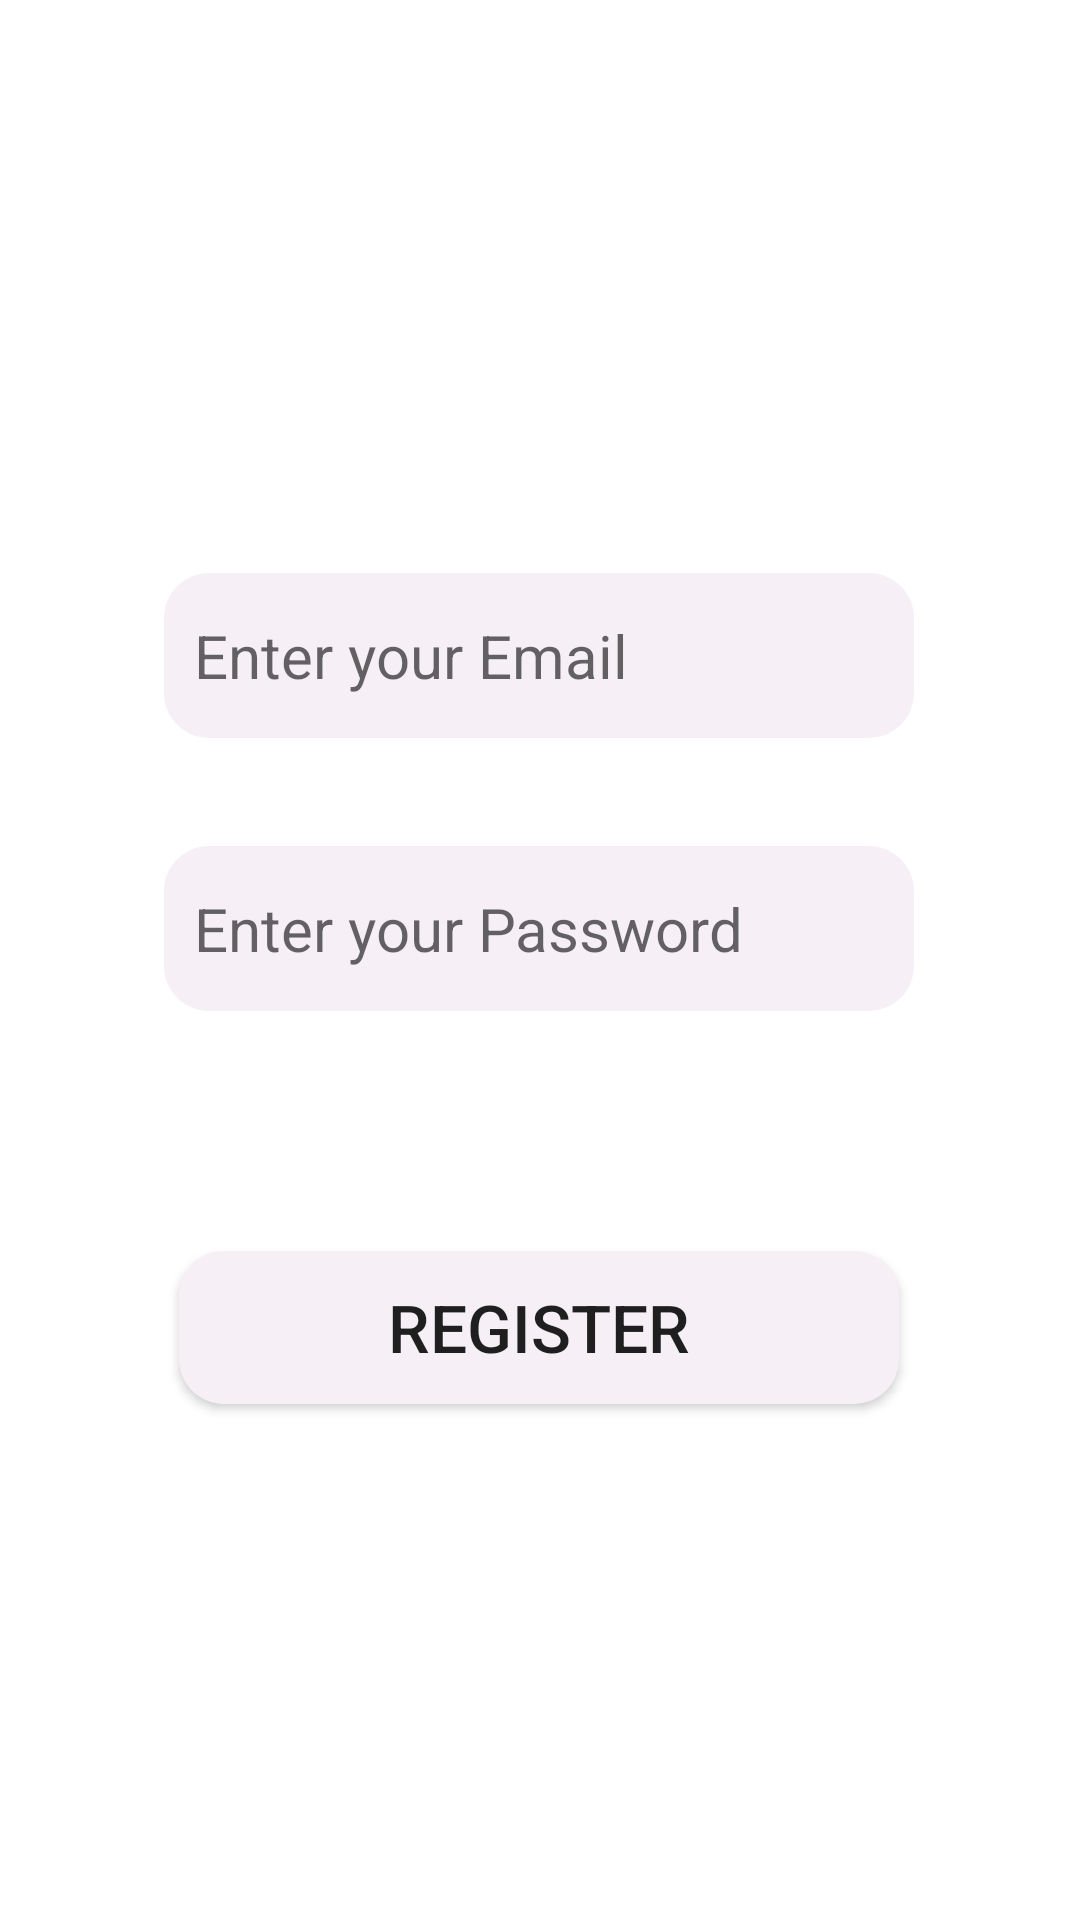

Write the Android layout XML for this screen, with the resource values it uses.
<!-- AndroidManifest.xml: application theme Theme.TripMe -->
<!-- res/layout/activity_register.xml -->
<?xml version="1.0" encoding="utf-8"?>
<androidx.constraintlayout.widget.ConstraintLayout xmlns:android="http://schemas.android.com/apk/res/android"
    xmlns:app="http://schemas.android.com/apk/res-auto"
    xmlns:tools="http://schemas.android.com/tools"
    android:layout_width="match_parent"
    android:layout_height="match_parent"
    tools:context=".RegisterActivity">

    <EditText
        android:id="@+id/edittextRegisterName"
        android:layout_width="wrap_content"
        android:layout_height="wrap_content"
        android:layout_marginTop="100dp"
        android:background="@drawable/edittext"
        android:drawableLeft="@drawable/ic_baseline_person_24"
        android:drawablePadding="10dp"
        android:ems="10"
        android:hint="@string/registerName"
        android:inputType="textEmailAddress"
        android:paddingStart="10sp"
        android:visibility="invisible"
        android:textColor="@color/black"
        android:textSize="20sp"
        app:layout_constraintEnd_toEndOf="parent"
        app:layout_constraintHorizontal_bias="0.496"
        app:layout_constraintStart_toStartOf="parent"
        app:layout_constraintTop_toTopOf="parent" />

    <EditText
        android:id="@+id/edittextRegisterEmail"
        android:layout_width="wrap_content"
        android:layout_height="wrap_content"
        android:layout_marginTop="36dp"
        android:background="@drawable/edittext"
        android:drawableLeft="@drawable/ic_baseline_email_24"
        android:drawablePadding="10dp"
        android:ems="10"
        android:hint="@string/registerEmail"
        android:inputType="textEmailAddress"
        android:paddingStart="10sp"
        android:textColor="@color/black"
        android:textSize="20sp"
        app:layout_constraintEnd_toEndOf="@+id/edittextRegisterName"
        app:layout_constraintHorizontal_bias="0.0"
        app:layout_constraintStart_toStartOf="@+id/edittextRegisterName"
        app:layout_constraintTop_toBottomOf="@+id/edittextRegisterName" />

    <EditText
        android:id="@+id/edittextRegisterPassword"
        android:layout_width="wrap_content"
        android:layout_height="wrap_content"
        android:layout_marginTop="36dp"
        android:background="@drawable/edittext"
        android:drawableLeft="@drawable/ic_baseline_lock_24"
        android:drawablePadding="10dp"
        android:ems="10"
        android:hint="@string/registerPassword"
        android:inputType="textPassword"
        android:paddingStart="10sp"
        android:textColor="@color/black"
        android:textSize="20dp"
        app:layout_constraintEnd_toEndOf="@+id/edittextRegisterEmail"
        app:layout_constraintHorizontal_bias="0.0"
        app:layout_constraintStart_toStartOf="@+id/edittextRegisterEmail"
        app:layout_constraintTop_toBottomOf="@+id/edittextRegisterEmail" />

    <Button
        android:id="@+id/btnRegister"
        android:layout_width="240dp"
        android:layout_height="51dp"
        android:layout_marginTop="80dp"
        android:background="@drawable/edittext"
        android:text="@string/registerButton"
        android:textSize="22dp"
        app:layout_constraintEnd_toEndOf="@+id/edittextRegisterPassword"
        app:layout_constraintStart_toStartOf="@+id/edittextRegisterPassword"
        app:layout_constraintTop_toBottomOf="@+id/edittextRegisterPassword" />



</androidx.constraintlayout.widget.ConstraintLayout>
<!-- resources referenced by this layout -->
<resources>
  <color name="black">#FF000000</color>
  <!-- drawable edittext (drawable-v24) -->
  <?xml version="1.0" encoding="utf-8"?>
  <selector xmlns:android="http://schemas.android.com/apk/res/android">
      <item>
          <shape android:shape="rectangle" >
              <solid android:color="#F6F0F6"/>
              <corners android:radius="15dp" />
              <size android:width="250dp" android:height="55dp"/>
  
          </shape>
      </item>
  
  
  </selector>
  <!-- drawable ic_baseline_person_24 (drawable-v24) -->
  <vector android:height="24dp" android:tint="#5A5555"
      android:viewportHeight="24" android:viewportWidth="24"
      android:width="24dp" xmlns:android="http://schemas.android.com/apk/res/android">
      <path android:fillColor="@android:color/white" android:pathData="M12,12c2.21,0 4,-1.79 4,-4s-1.79,-4 -4,-4 -4,1.79 -4,4 1.79,4 4,4zM12,14c-2.67,0 -8,1.34 -8,4v2h16v-2c0,-2.66 -5.33,-4 -8,-4z"/>
  </vector>
  <string name="registerButton">Register</string>
  <string name="registerEmail">Enter your Email</string>
  <string name="registerName">Enter your Name</string>
  <string name="registerPassword">Enter your Password</string>
  <style name="Theme.TripMe" parent="Theme.MaterialComponents.DayNight.DarkActionBar">
          
          <item name="colorPrimary">@color/teal_200</item>
          <item name="colorPrimaryVariant">@color/teal_200</item>
          <item name="colorOnPrimary">@color/white</item>
          
          <item name="colorSecondary">@color/teal_200</item>
          <item name="colorSecondaryVariant">@color/teal_200</item>
          <item name="colorOnSecondary">@color/black</item>
          
          <item name="android:statusBarColor" tools:targetApi="l">?attr/colorPrimaryVariant</item>
          
      </style>
  <color name="teal_200">#FF03DAC5</color>
  <color name="white">#FFFFFFFF</color>
</resources>
